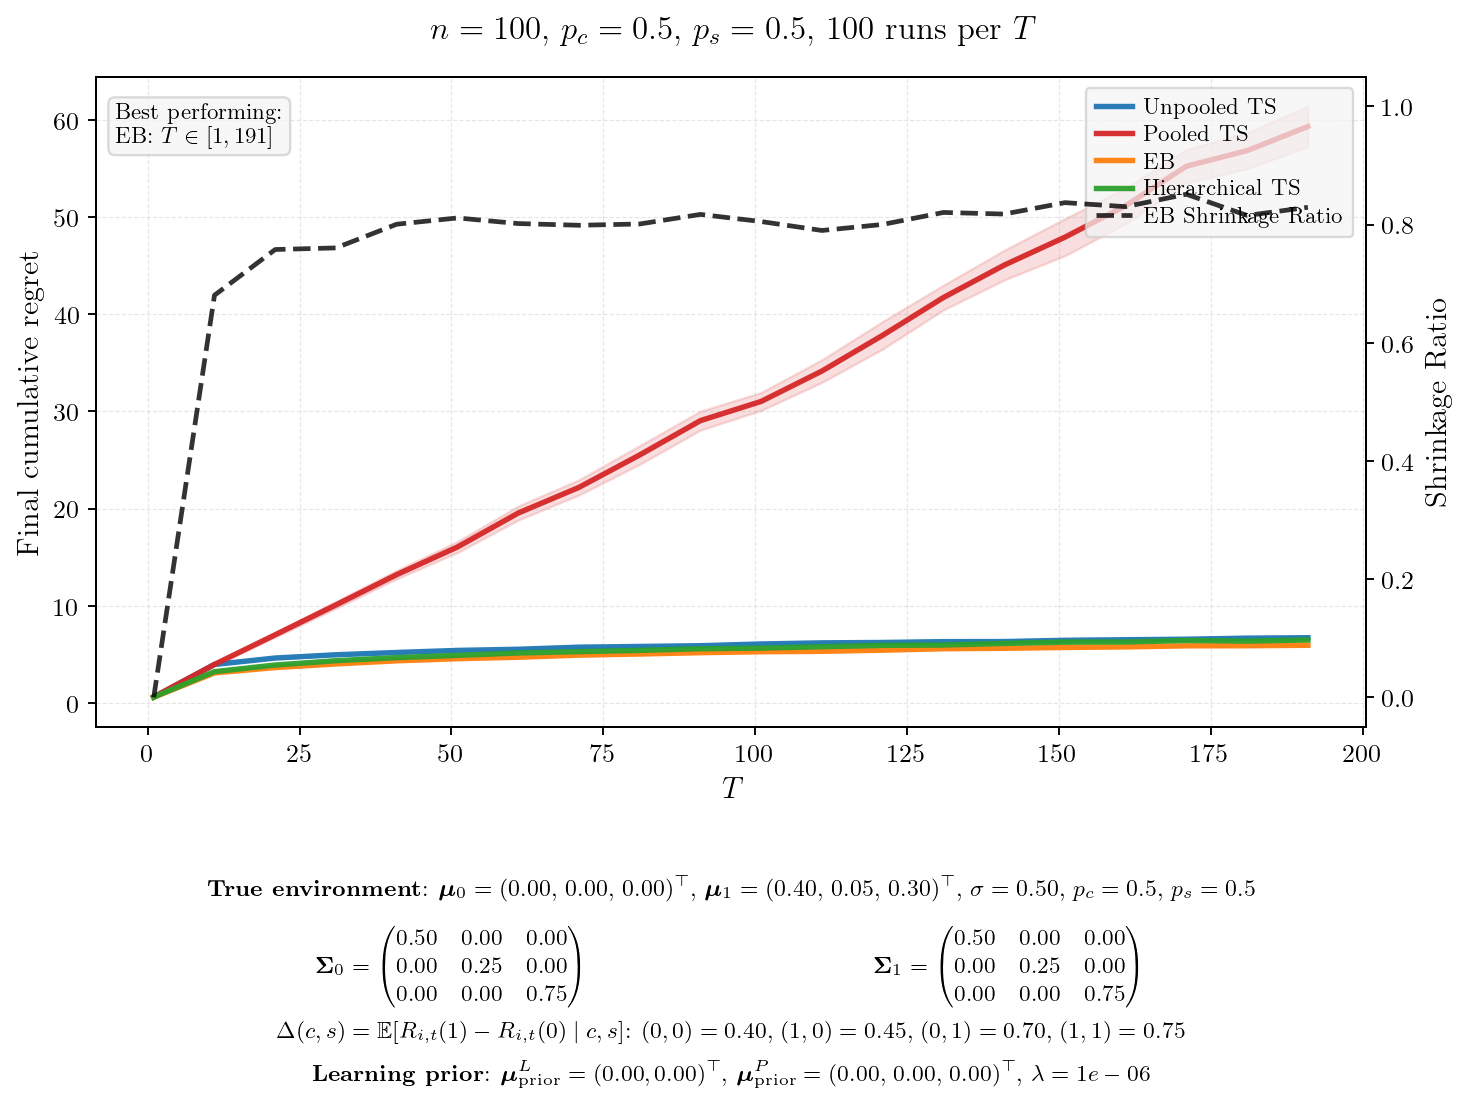

The data file committed next to this chart (first rows):
T, mean_unpooled, se_unpooled, mean_pooled, se_pooled, mean_eb, se_eb, mean_hier, se_hier, final_shrinkage, winner
1, 0.5876, 0.0089, 0.6052, 0.0093, 0.5843, 0.0090, 0.5916, 0.0082, 0.0000, EB
11, 3.951, 0.0312, 3.958, 0.0637, 3.078, 0.0213, 3.212, 0.0239, 0.6804, EB
21, 4.615, 0.0365, 7.007, 0.1255, 3.635, 0.0217, 3.894, 0.0245, 0.7578, EB
31, 4.949, 0.0329, 10.08, 0.1805, 4.005, 0.0265, 4.338, 0.0249, 0.7605, EB
41, 5.185, 0.0375, 13.2, 0.2242, 4.329, 0.0260, 4.657, 0.0294, 0.8006, EB
51, 5.397, 0.0328, 16.04, 0.2935, 4.546, 0.0274, 4.889, 0.0297, 0.8112, EB
61, 5.517, 0.0308, 19.54, 0.3716, 4.696, 0.0274, 5.133, 0.0289, 0.8017, EB
71, 5.732, 0.0391, 22.18, 0.4002, 4.912, 0.0293, 5.275, 0.0296, 0.7988, EB
81, 5.805, 0.0337, 25.52, 0.4942, 5.027, 0.0285, 5.402, 0.0323, 0.8010, EB
91, 5.883, 0.0359, 29.06, 0.4969, 5.165, 0.0297, 5.569, 0.0295, 0.8172, EB
101, 6.06, 0.0329, 31.04, 0.4746, 5.262, 0.0338, 5.638, 0.0290, 0.8051, EB
111, 6.176, 0.0337, 34.16, 0.5954, 5.307, 0.0287, 5.778, 0.0304, 0.7900, EB
121, 6.215, 0.0357, 37.84, 0.7260, 5.422, 0.0336, 5.919, 0.0359, 0.8002, EB
131, 6.301, 0.0356, 41.73, 0.6527, 5.572, 0.0390, 5.952, 0.0319, 0.8205, EB
141, 6.309, 0.0339, 45.07, 0.7821, 5.619, 0.0334, 6.114, 0.0328, 0.8178, EB
151, 6.439, 0.0360, 47.95, 0.9747, 5.702, 0.0376, 6.248, 0.0401, 0.8371, EB
161, 6.497, 0.0385, 51.19, 0.9396, 5.761, 0.0366, 6.263, 0.0304, 0.8303, EB
171, 6.551, 0.0445, 55.25, 0.8822, 5.87, 0.0346, 6.418, 0.0312, 0.8513, EB
181, 6.66, 0.0459, 56.86, 0.9533, 5.879, 0.0317, 6.355, 0.0413, 0.8154, EB
191, 6.704, 0.0454, 59.34, 1.06, 5.929, 0.0376, 6.476, 0.0349, 0.8292, EB
